The GitHub repository Markelowww/diplom contains a labelled image folder "dataset_main" with 4 categories: AMD, CSR, DME, ERM. Examples follow, each with its label.

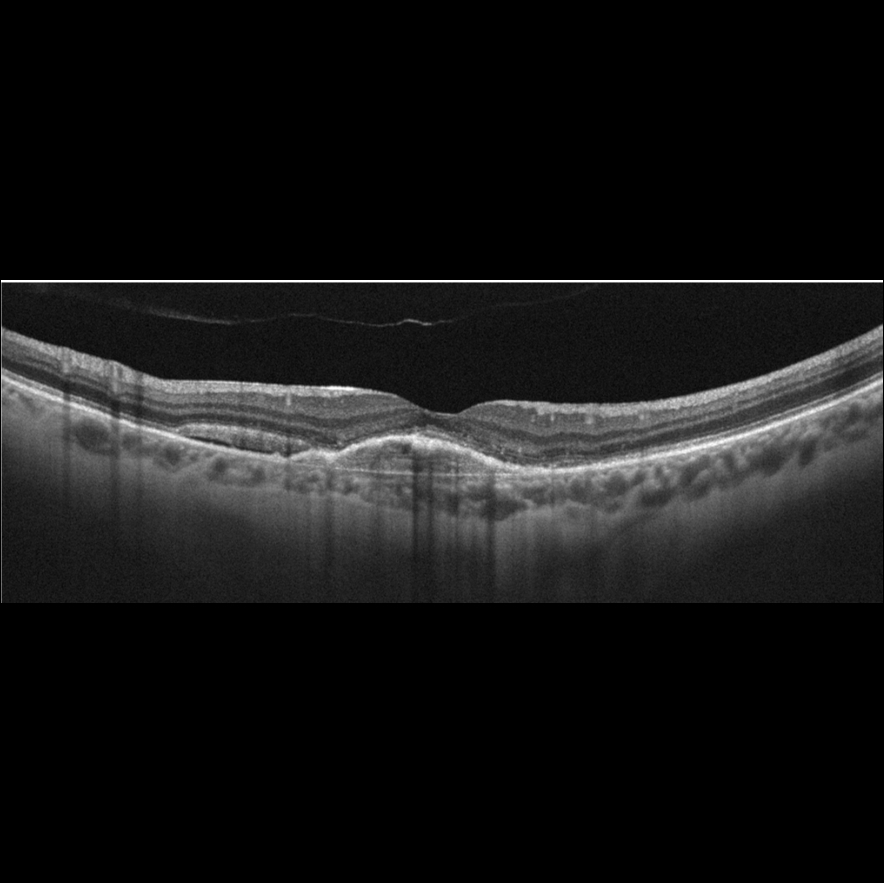
Label: AMD

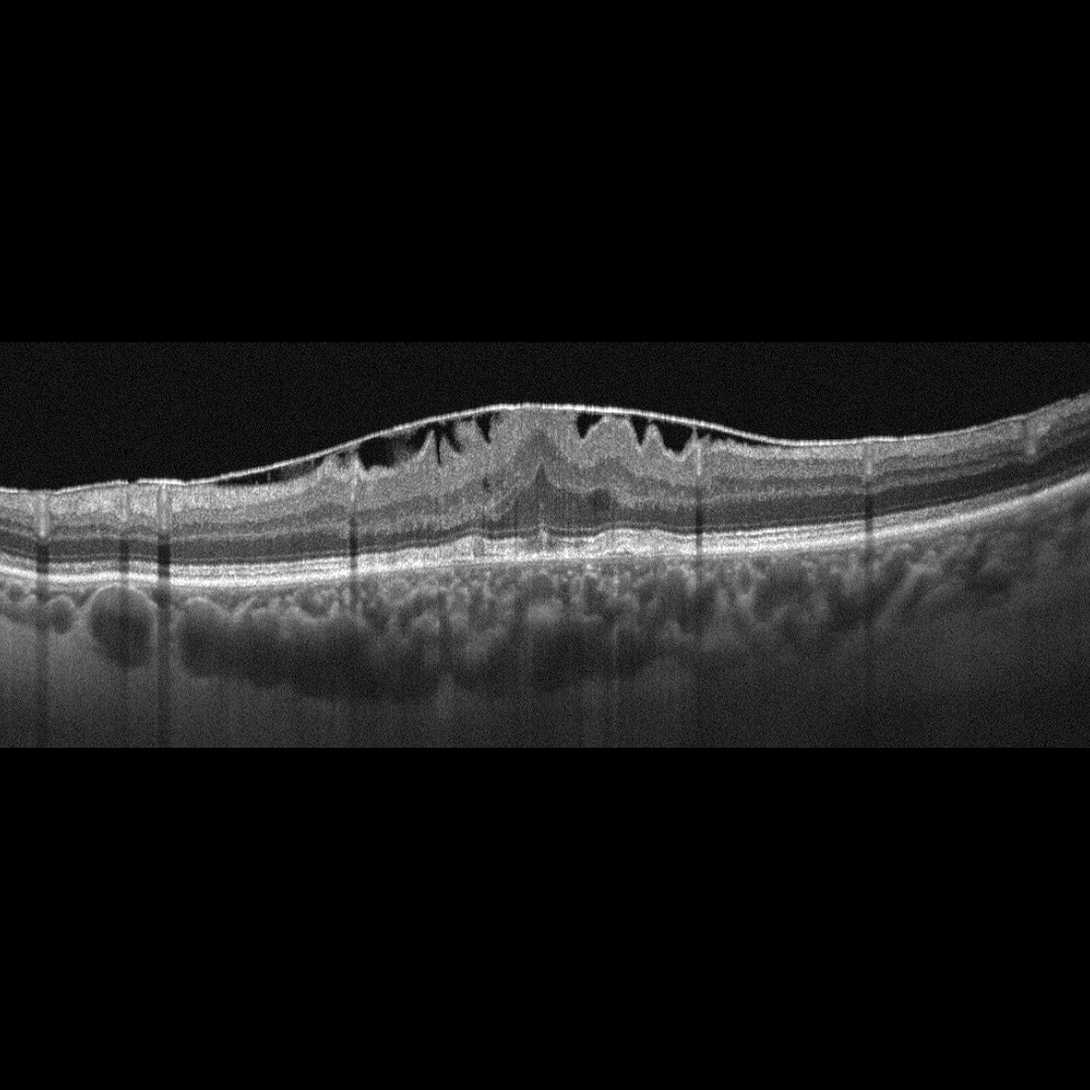
Label: ERM

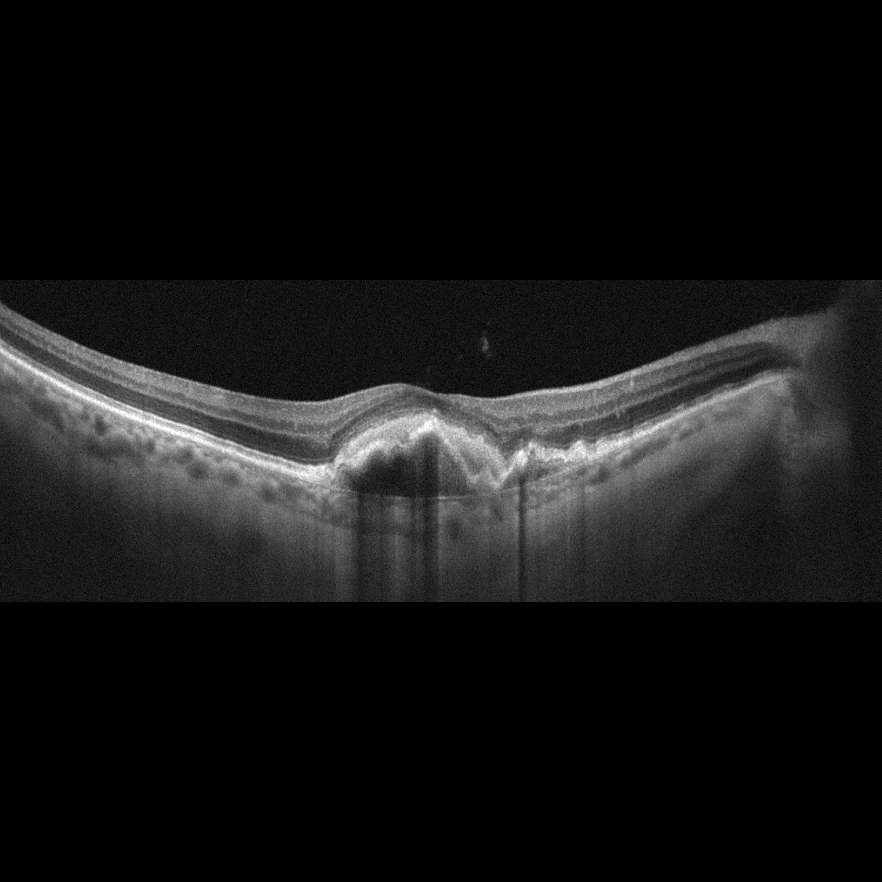
Label: AMD

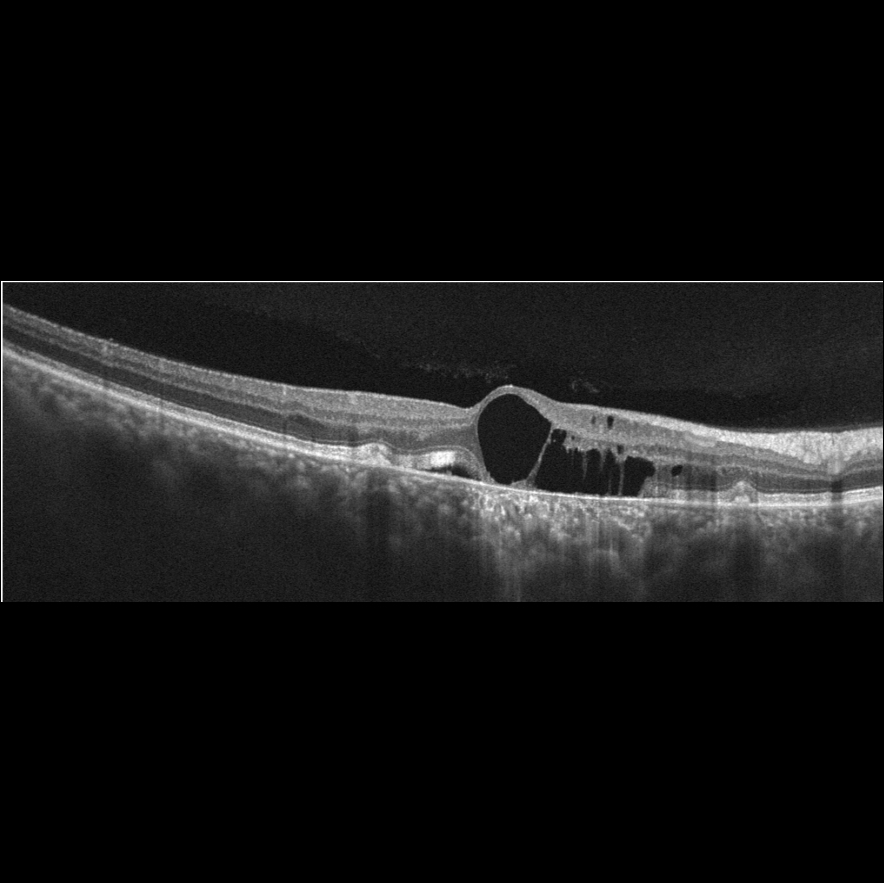
Label: AMD

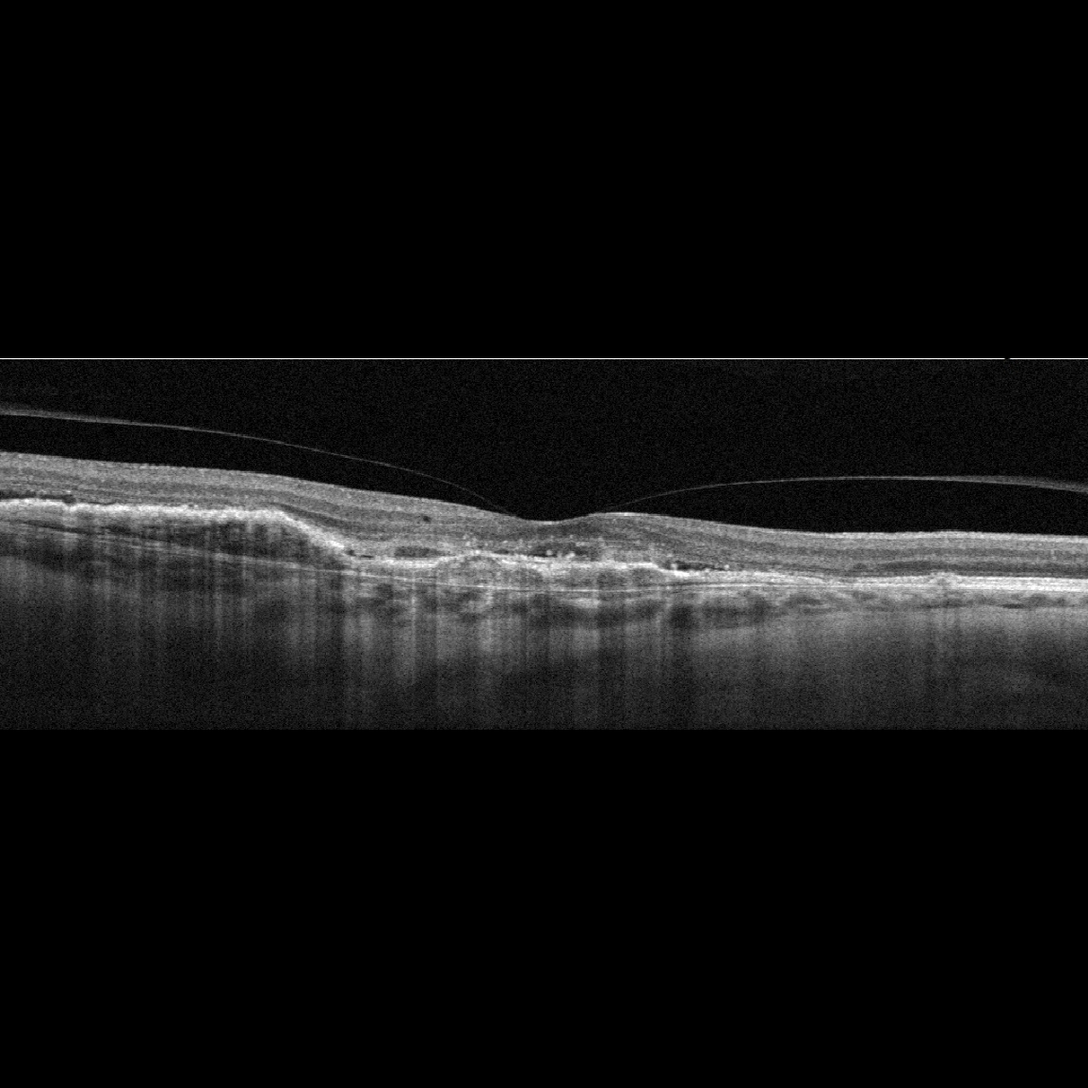
Label: AMD

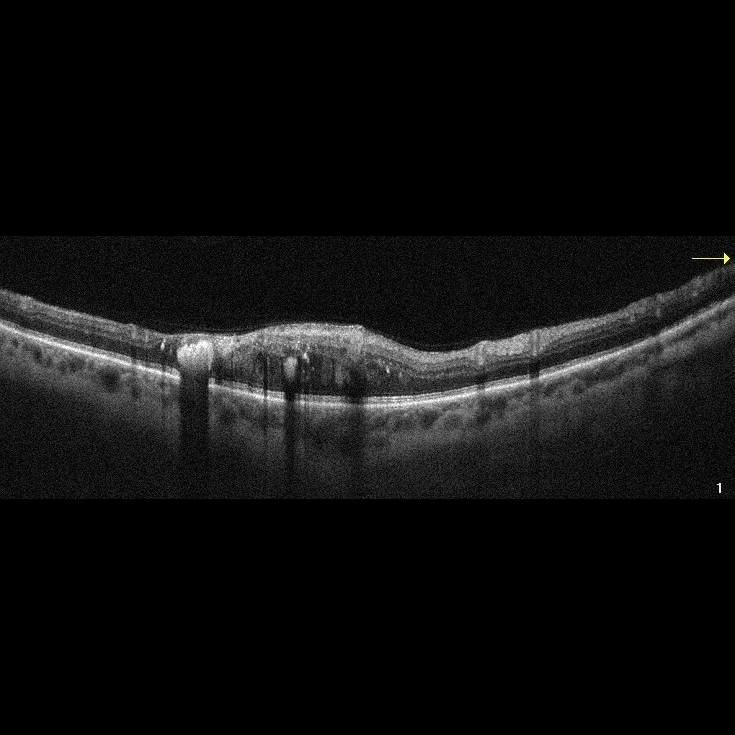
Label: DME
